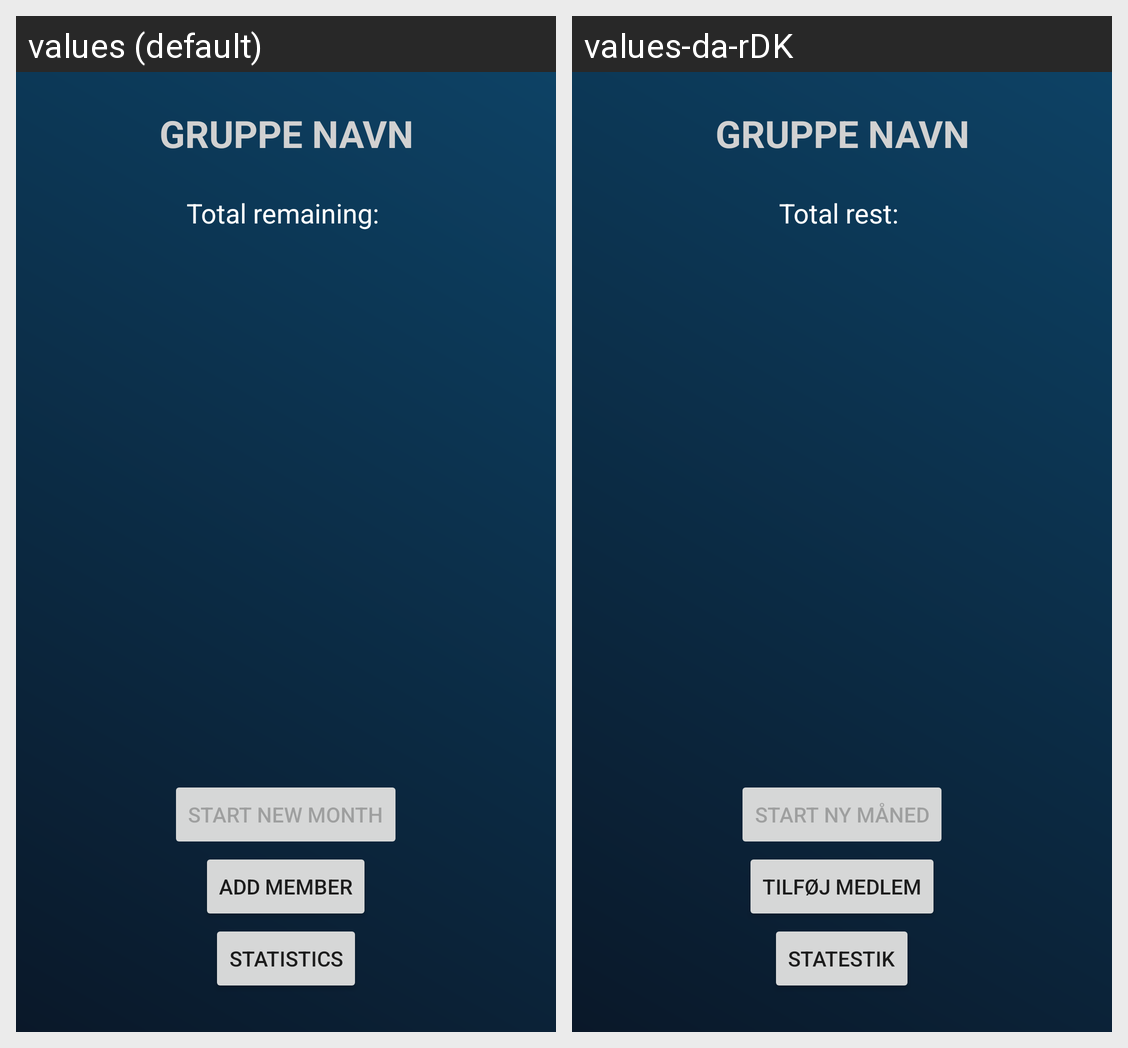

The same Android screen rendered under two of its app's locales, left to right. List the strings drawn on it with the default value and each locale's translation.
Android screen res/layout/group_fragment.xml rendered under 2 locales, left to right: values (default), values-da-rDK. Device: Nexus 5 (rendered at 1080×1920; each locale shown at half size, 540×960, under a caption strip naming it); theme Theme.Andprojekt.
Strings drawn on this screen, with the default value and each locale's value (text and hints the layout hard-codes, and strings that could not be matched under every locale, appear in the picture but are not listed):

total_remaining
  values: Total remaining: 
  values-da-rDK: Total rest: 

start_new_month
  values: Start new month
  values-da-rDK: Start ny måned

add_member
  values: Add member
  values-da-rDK: Tilføj Medlem

statistics
  values: Statistics
  values-da-rDK: Statestik
